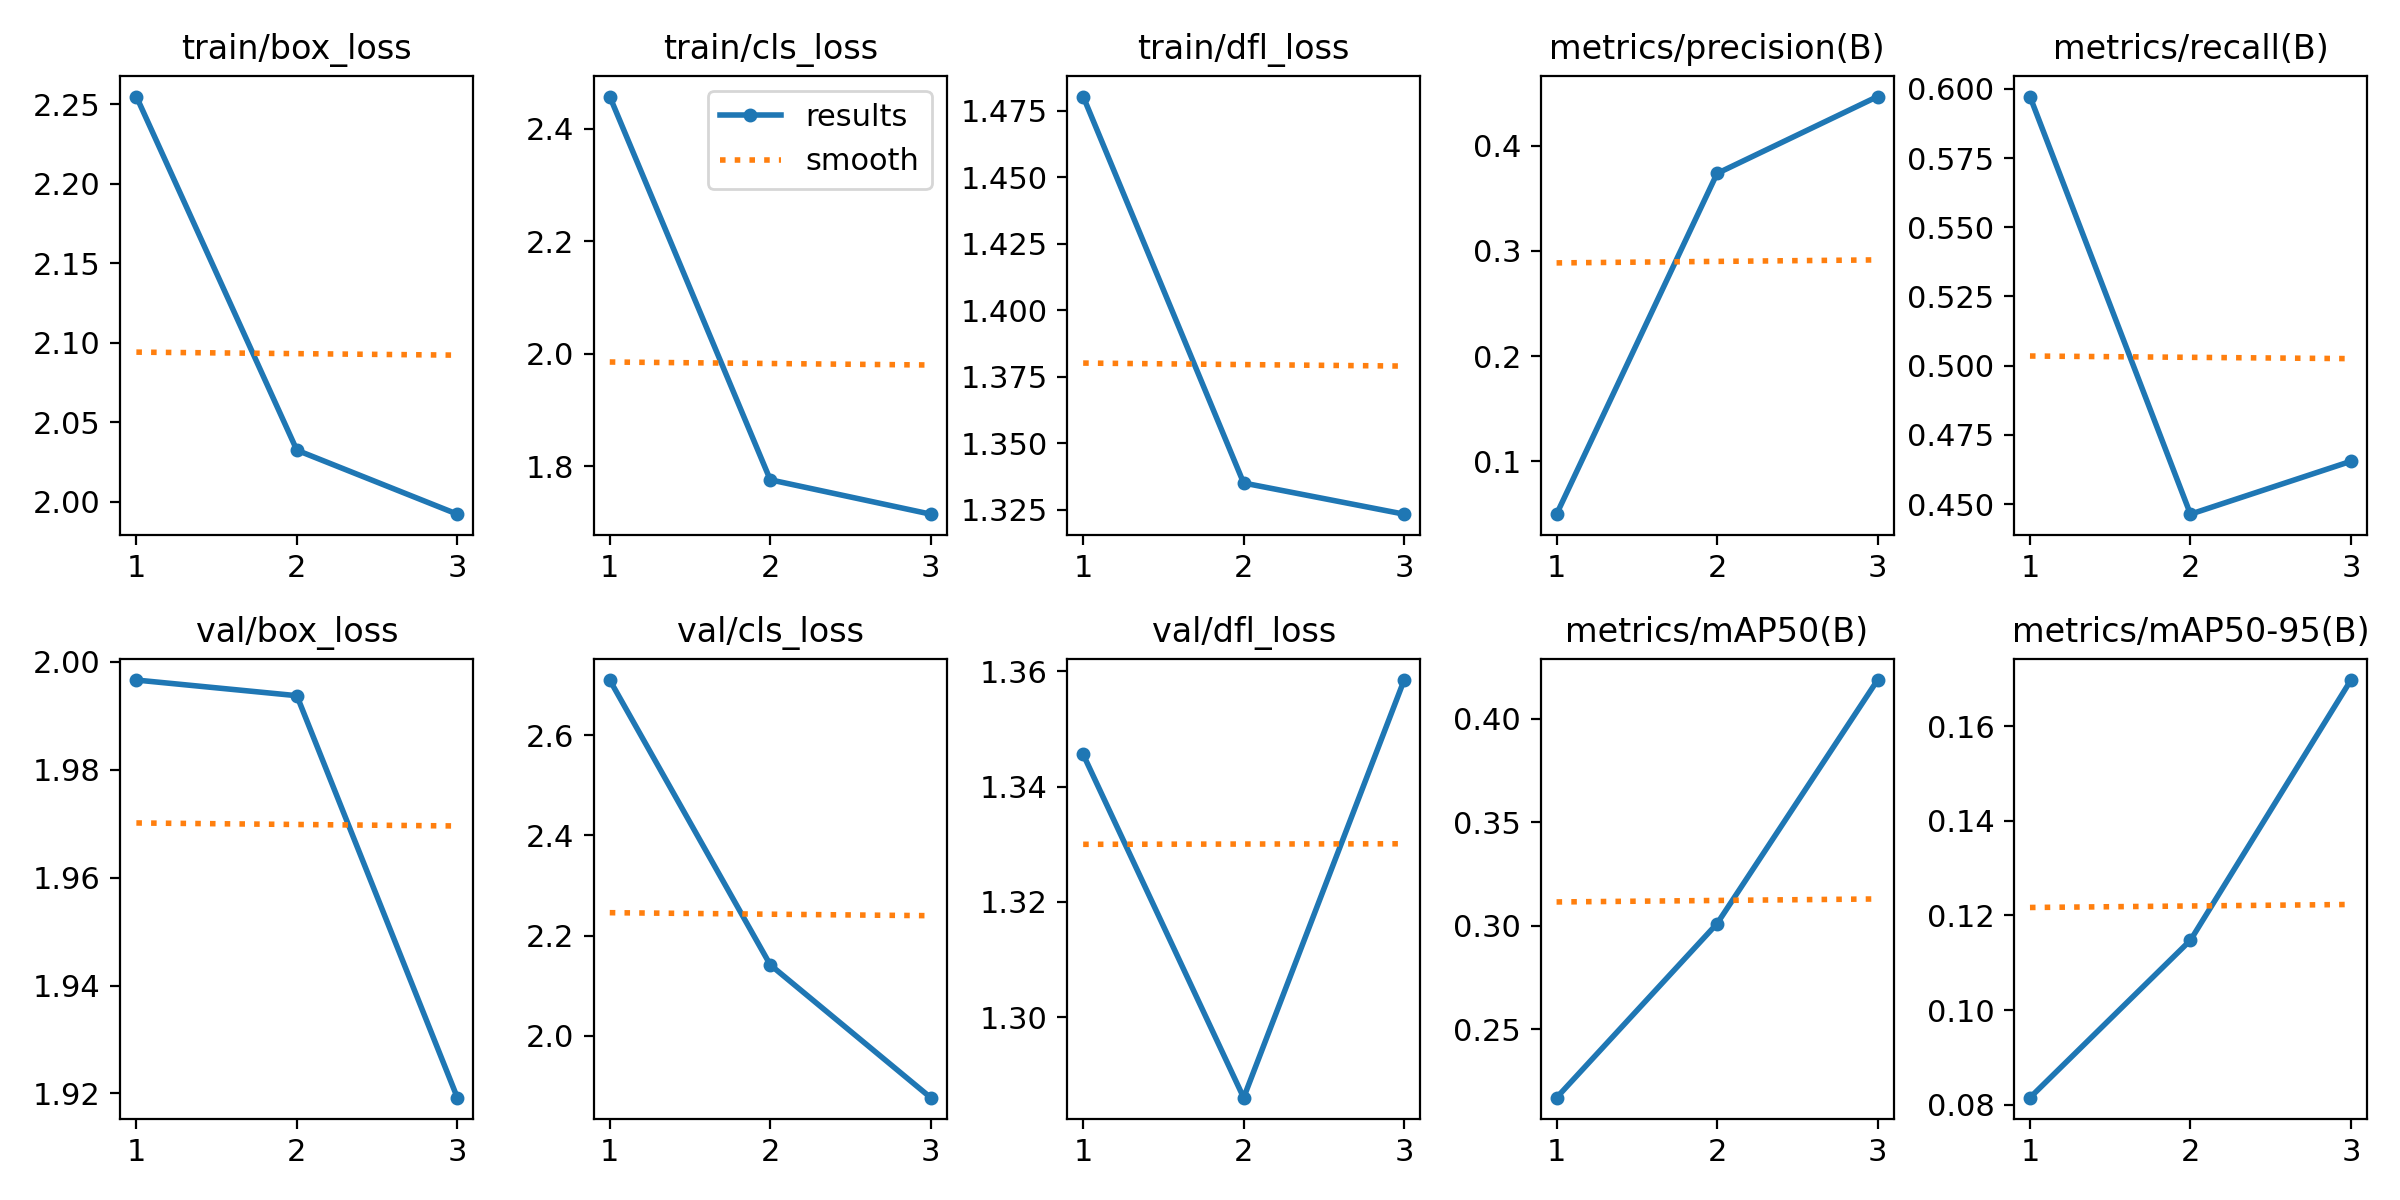

Source data for this figure (header and first rows):
epoch, time, train/box_loss, train/cls_loss, train/dfl_loss, metrics/precision(B), metrics/recall(B), metrics/mAP50(B), metrics/mAP50-95(B), val/box_loss, val/cls_loss, val/dfl_loss, lr/pg0, lr/pg1, lr/pg2
1, 309.2, 2.255, 2.457, 1.48, 0.04995, 0.5972, 0.217, 0.08146, 1.997, 2.71, 1.346, 0.0006538, 0.0006538, 0.0006538
2, 575.3, 2.033, 1.776, 1.335, 0.3735, 0.4464, 0.301, 0.1148, 1.994, 2.142, 1.286, 0.0008847, 0.0008847, 0.0008847
3, 855.3, 1.992, 1.715, 1.323, 0.4465, 0.4655, 0.4187, 0.1698, 1.919, 1.876, 1.358, 0.0006756, 0.0006756, 0.0006756
